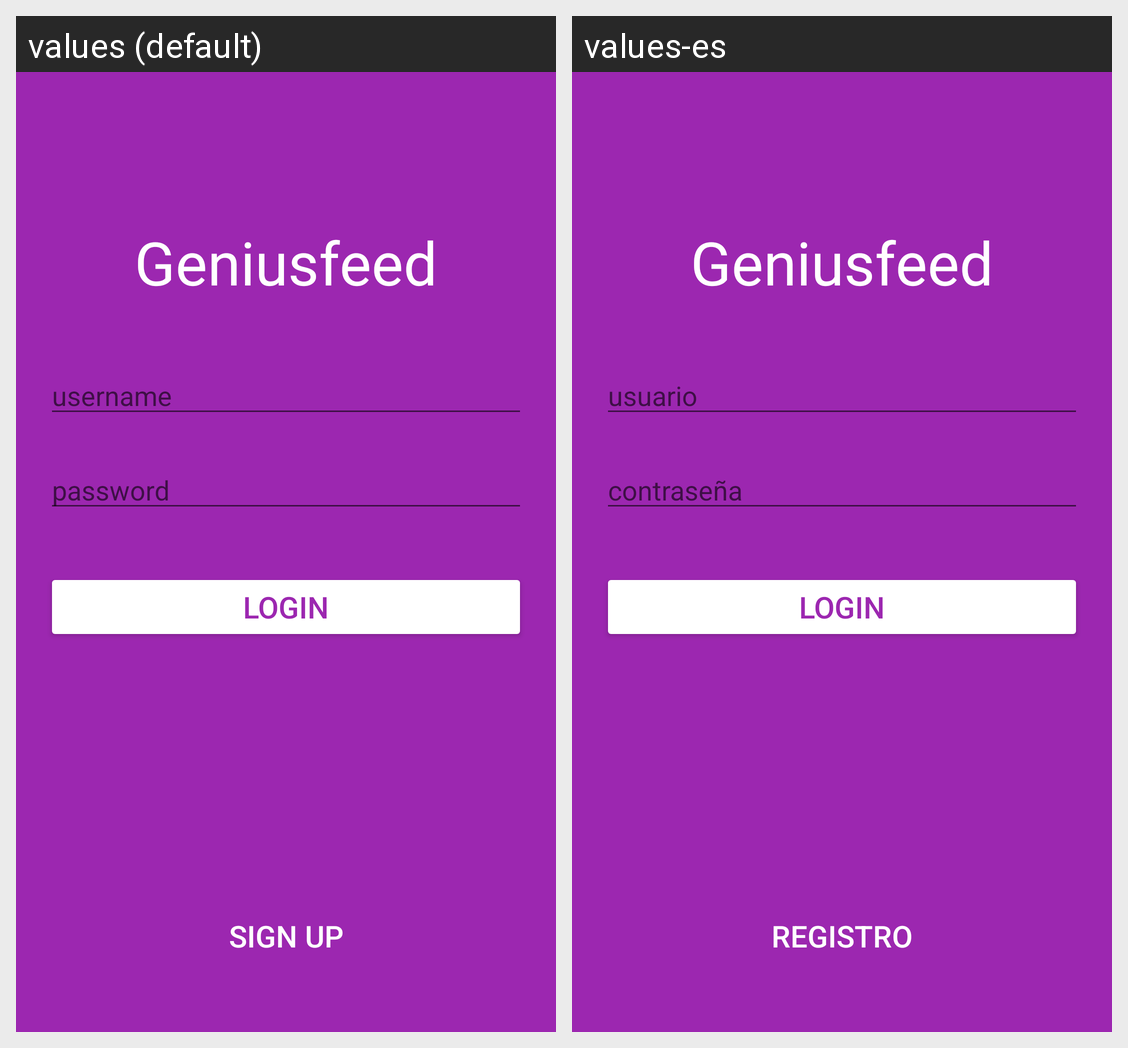

Strings drawn on this Android screen and how each of the app's shown locales translates them:
Android screen res/layout/login_fragment.xml rendered under 2 locales, left to right: values (default), values-es. Device: Nexus 5 (rendered at 1080×1920; each locale shown at half size, 540×960, under a caption strip naming it); theme AppTheme.
Strings drawn on this screen, with the default value and each locale's value (text and hints the layout hard-codes, and strings that could not be matched under every locale, appear in the picture but are not listed):

main_title
  values: Geniusfeed
  values-es: Geniusfeed

login_username_hint
  values: username
  values-es: usuario

login_password_hint
  values: password
  values-es: contraseña

login_button_title
  values: Login
  values-es: Login

signup_button_title
  values: Sign Up
  values-es: Registro
